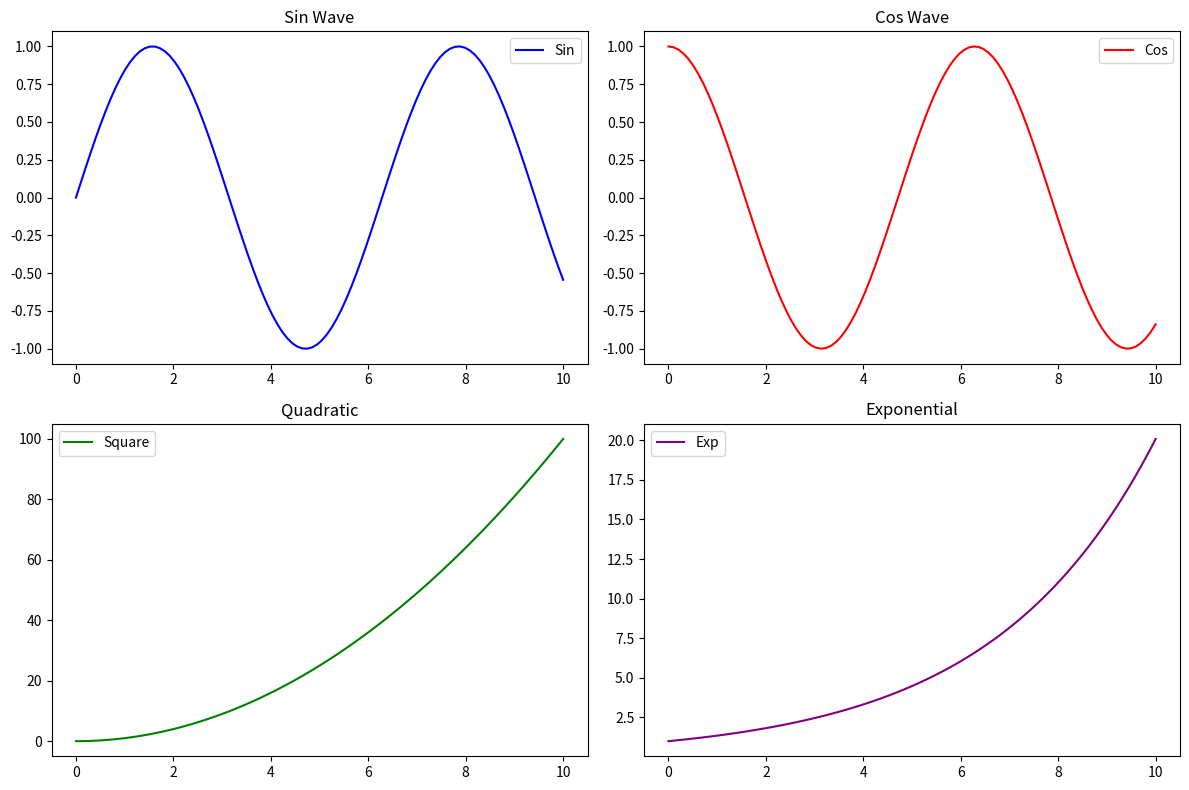

Source code (Python):
import matplotlib.pyplot as plt
import numpy as np

"""
PROFESSIONAL DASHBOARD STYLE
---------------------------
Used in real analytics dashboards.
"""

x = np.linspace(0, 10, 100)

plt.figure(figsize=(12, 8))

# Top-left
plt.subplot(2, 2, 1)
plt.plot(x, np.sin(x), color="blue", label="Sin")
plt.legend()
plt.title("Sin Wave")

# Top-right
plt.subplot(2, 2, 2)
plt.plot(x, np.cos(x), color="red", label="Cos")
plt.legend()
plt.title("Cos Wave")

# Bottom-left
plt.subplot(2, 2, 3)
plt.plot(x, x**2, color="green", label="Square")
plt.legend()
plt.title("Quadratic")

# Bottom-right
plt.subplot(2, 2, 4)
plt.plot(x, np.exp(0.3 * x), color="purple", label="Exp")
plt.legend()
plt.title("Exponential")

plt.tight_layout()

plt.show()
